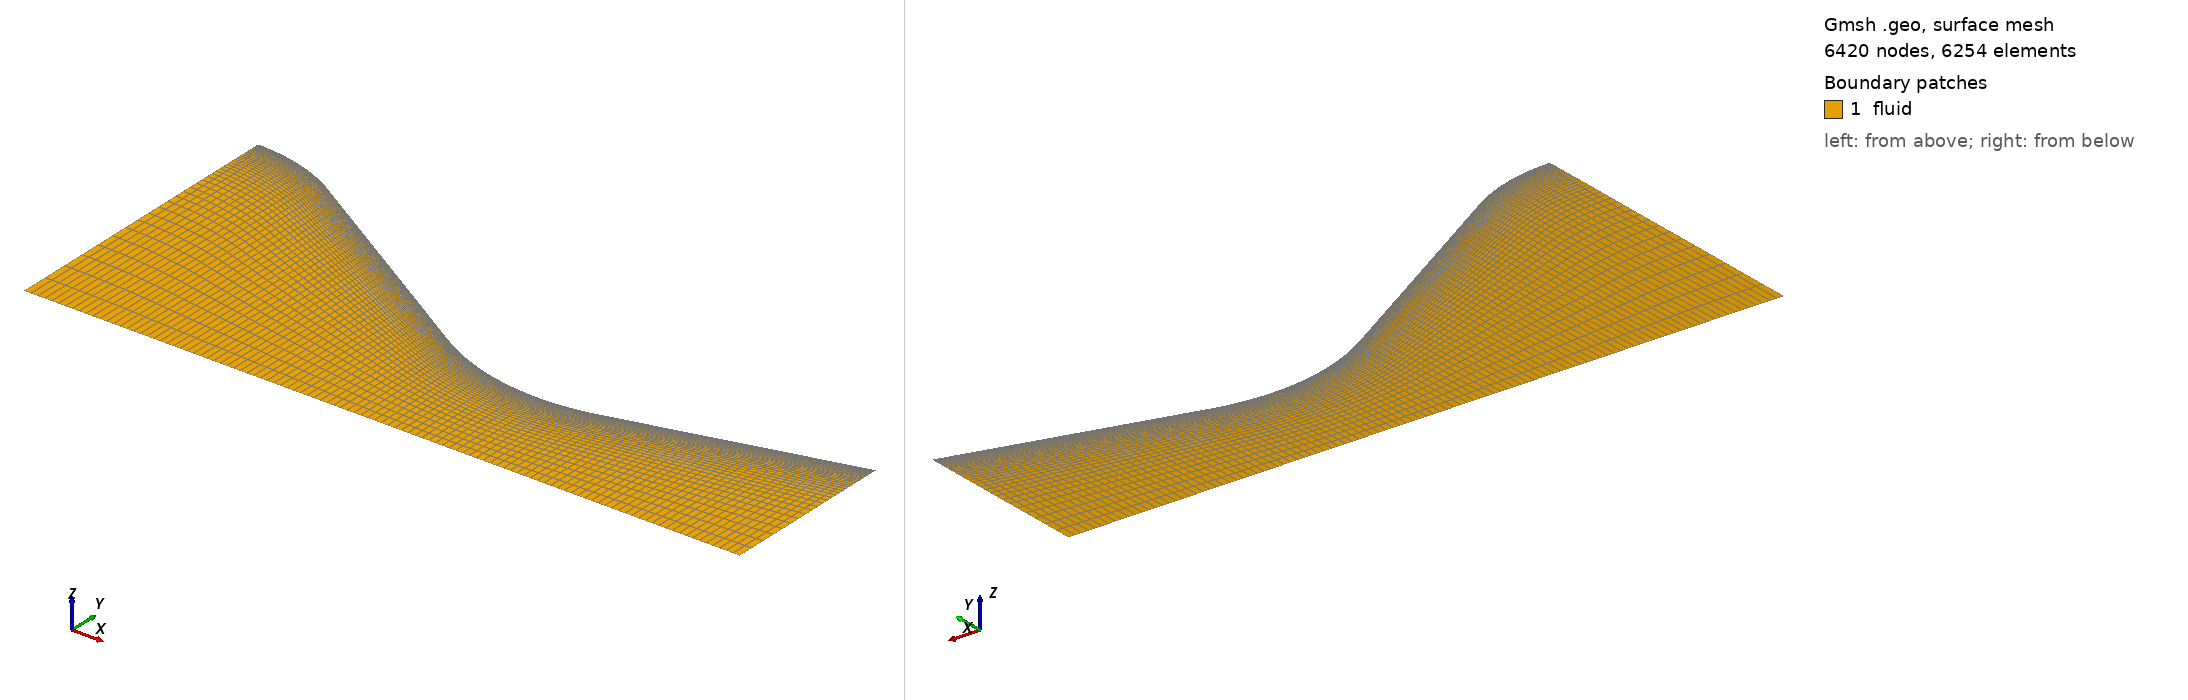

Gmsh geometry script, surface-meshed: 6420 nodes, 6254 surface elements. Boundary patches (legend numbers): 1 fluid. Left view from above one corner, right view from below the opposite corner. Legend entries are the model's physical surfaces. The drawing asked Gmsh for element sizes between 1% and 20% of the model's largest extent; the script's own settings can give other sizes.

=== noz26.geo (drawn) ===
// Gmsh project created on Fri Apr 04 09:41:21 2025
SetFactory("OpenCASCADE");
//+
Point(1) = {0, 0, 0, 1.0};
//+
Point(2) = {0, 0.064, 0, 1.0};
//+
Circle(1) = {0, 0.027932, 0, 0.036068, 0, 0.174*Pi};
//+
Rotate {{0, 0, 1}, {0, 0.027932, 0}, 0.326*Pi} {
  Curve{1}; 
}
//+
Point(5) = {0.09029, 0, 0, 1.0};
//+
Point(6) = {0.09029, 0.0229, 0, 1.0};
//+
Recursive Delete {
  Point{6}; 
}
//+
Circle(2) = {0.09029, 0.06862, 0, 0.04572, 0, 0.258*Pi};
//+
Rotate {{0, 0, 1}, {0.09029, 0.06862, 0}, -0.5*Pi} {
  Curve{2}; 
}
//+
Rotate {{0, 0, 1}, {0.09029, 0.06862, 0}, -0.174*Pi} {
  Curve{2}; 
}
//+
Recursive Delete {
  Point{5}; 
}
//+
Point(8) = {0.066479, 0, 0, 1.0};
//+
Point(9) = {0.10218, 0, 0, 1.0};
//+
Point(10) = {0.150495, 0, 0, 1.0};
//+
Point(11) = {0.150495, 0.037296, 0, 1.0};
//+
Line(3) = {1, 2};
//+
Line(4) = {10, 11};
//+
Point(12) = {0.018769, 0, 0, 1.0};
//+
Line(5) = {1, 12};
//+
Line(6) = {12, 8};
//+
Line(7) = {3, 6};
//+
Line(8) = {8, 9};
//+
Line(9) = {9, 10};
//+
Line(10) = {7, 11};
//+
Recursive Delete {
  Curve{3}; 
}
//+
Line(11) = {1, 4};
//+
Curve Loop(1) = {11, -1, 7, 2, 10, -4, -9, -8, -6, -5};
//+
Surface(1) = {1};
//+
Physical Surface("fluid", 12) = {1};
//+
Physical Curve("inlet", 13) = {11};
//+
Physical Curve("outlet", 14) = {4};
//+
Physical Curve("wall", 15) = {1, 7, 2, 10};
//+
Physical Curve("symmetry", 16) = {5, 6, 8, 9};
//+
Transfinite Surface {1};
//+
Transfinite Surface {1} = {1, 4, 11, 10};
//+
Transfinite Curve {11, 4} = 50 Using Progression 1;
//+
Transfinite Curve {1, 5} = 15 Using Progression 1;
//+
Transfinite Curve {7, 6} = 45 Using Progression 1;
//+
Transfinite Curve {2, 8} = 30 Using Progression 1;
//+
Transfinite Curve {10, 9} = 35 Using Progression 1;
//+
Transfinite Curve {11, 4} = 20 Using Progression 1;
//+
Transfinite Curve {1, 5} = 5 Using Progression 1;
//+
Transfinite Curve {7, 6} = 15 Using Progression 1;
//+
Transfinite Curve {2, 8} = 10 Using Progression 1;
//+
Transfinite Curve {10, 9} = 10 Using Progression 1;
//+
Transfinite Curve {10, 9} = 12 Using Progression 1;
//+
Transfinite Curve {1, 5} = 6 Using Progression 1;
//+
Transfinite Curve {2, 8} = 11 Using Progression 1;
//+
Transfinite Curve {10, 9} = 13 Using Progression 1;
//+
Transfinite Curve {11, 4} = 30 Using Progression 1;
//+
Transfinite Curve {1, 5} = 9 Using Progression 1;
//+
Transfinite Curve {7, 6} = 23 Using Progression 1;
//+
Transfinite Curve {2, 8} = 17 Using Progression 1;
//+
Transfinite Curve {10, 9} = 20 Using Progression 1;
//+
Transfinite Curve {11, 4} = 45 Using Progression 1;
//+
Transfinite Curve {1, 5} = 14 Using Progression 1;
//+
Transfinite Curve {7, 6} = 35 Using Progression 1;
//+
Transfinite Curve {2, 8} = 26 Using Progression 1;
//+
Transfinite Curve {10, 9} = 30 Using Progression 1;
//+
Transfinite Curve {10, 9} = 30 Using Bump 1.02;
//+
Transfinite Curve {10, 9} = 30 Using Bump 1.1;
//+
Transfinite Curve {10, 9} = 30 Using Bump 2;
//+
Transfinite Curve {10, 9} = 40 Using Bump 5;
//+
Transfinite Curve {10, 9} = 60 Using Bump 10;
//+
Transfinite Curve {11, 4} = 60 Using Progression 1.5;
//+
Transfinite Curve {11, 4} = 60 Using Progression 0.75;
//+
Transfinite Curve {11, 4} = 60 Using Progression 0.95;
//+
Recombine Surface {1};
//+
Transfinite Curve {9, 10} = 80 Using Bump 10;
//+
Transfinite Curve {6, 9, 10} = 80 Using Progression 1;
//+
Transfinite Curve {9, 10} = 80 Using Progression 1;
//+
Transfinite Curve {6} = 35 Using Progression 1;
//+
Transfinite Curve {10, 9} = 35 Using Progression 1;
//+
Transfinite Curve {11, 4} = 60 Using Progression 0.9;
//+
Transfinite Curve {11, 4} = 60 Using Progression 0.92;
//+
Transfinite Curve {11, 4} = 60 Using Progression 0.91;
//+
Physical Curve(" wall", 15) -= {1, 7, 2, 10};
//+
Physical Curve(" symmetry", 16) -= {5, 6, 8, 9};
//+
Physical Curve(" inlet", 13) -= {11};
//+
Physical Curve(" outlet", 14) -= {4};
//+
Physical Curve("INLET", 17) = {11};
//+
Physical Curve("OUTLET", 18) = {4};
//+
Physical Curve("WALL", 19) = {1, 7, 2, 10, 5, 6, 8, 9};
